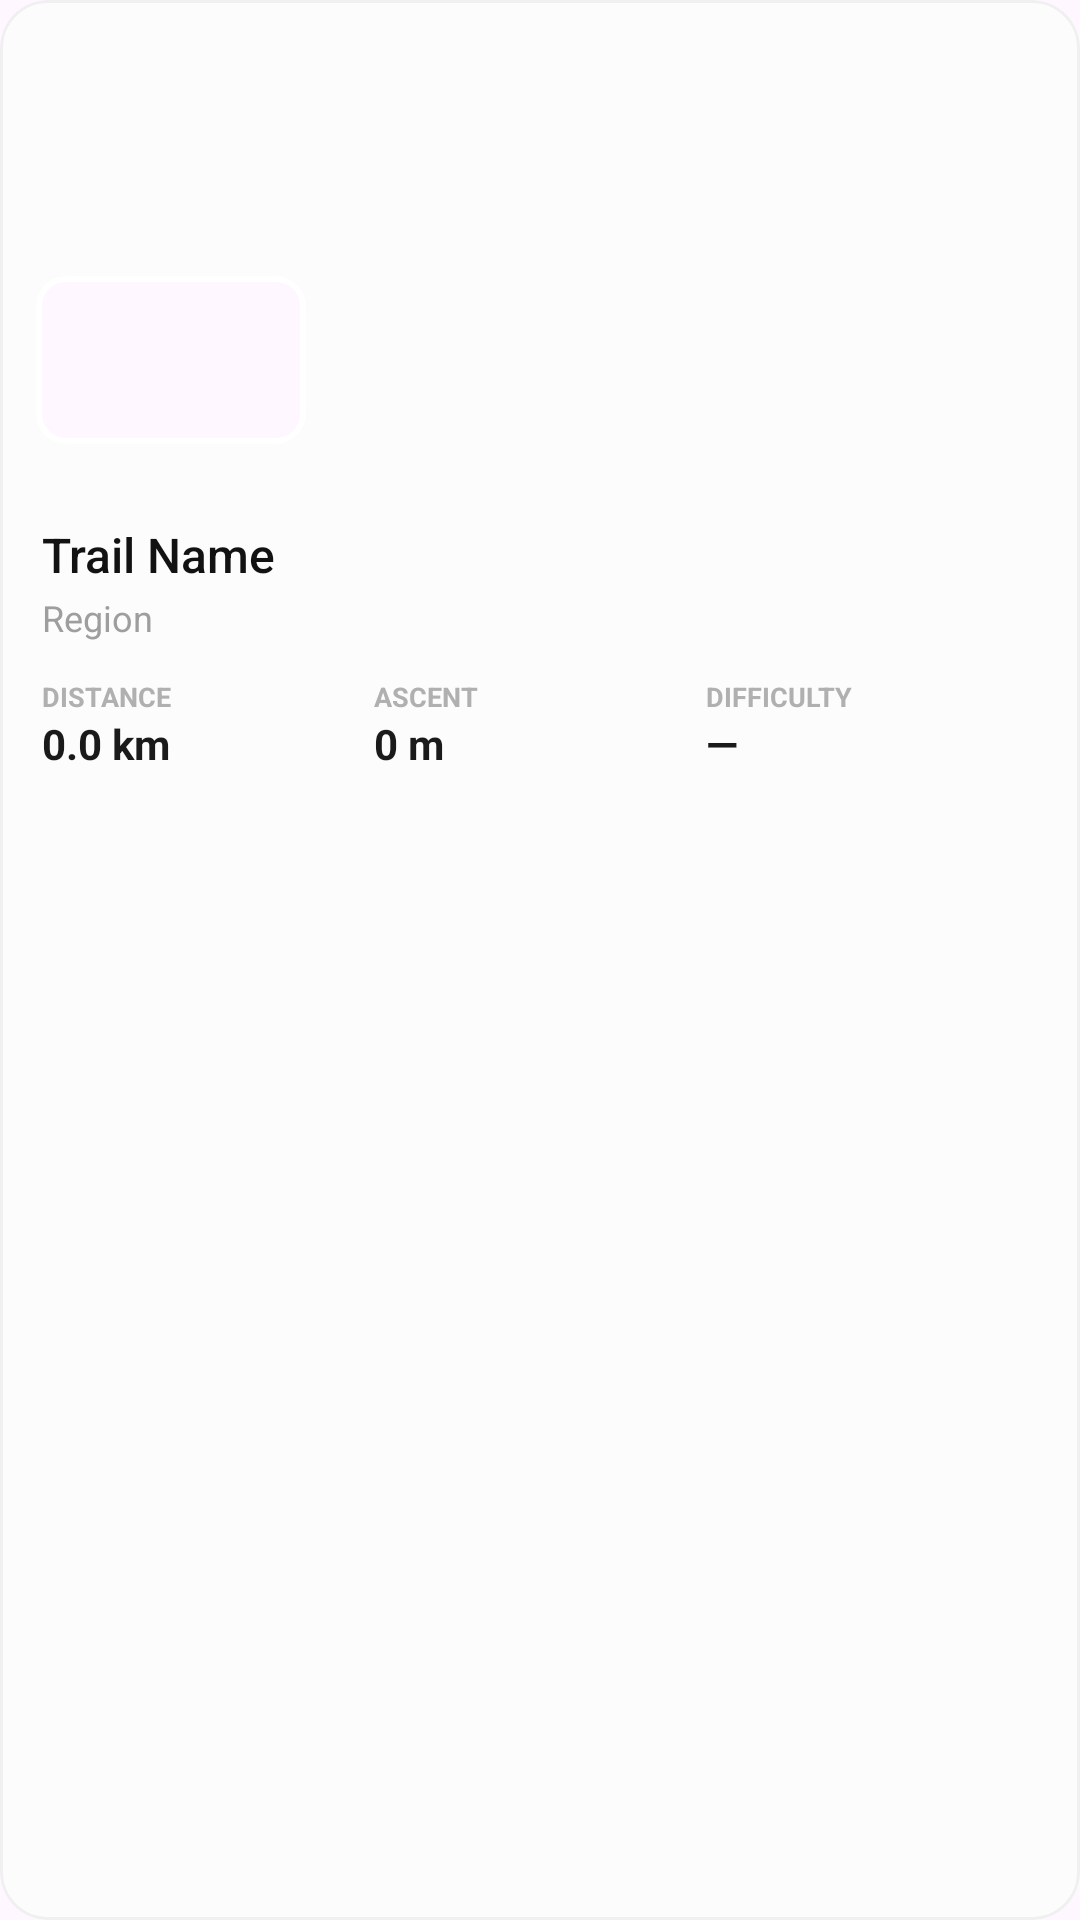

This screen was rendered from an Android layout file. Write that file and the resources it references.
<!-- AndroidManifest.xml: application theme Theme.HighPath -->
<!-- res/layout/trail_list_item.xml -->
<?xml version="1.0" encoding="utf-8"?>
<com.google.android.material.card.MaterialCardView
    xmlns:android="http://schemas.android.com/apk/res/android"
    xmlns:app="http://schemas.android.com/apk/res-auto"
    android:layout_width="match_parent"
    android:layout_height="wrap_content"
    android:layout_marginHorizontal="12dp"
    android:layout_marginVertical="6dp"
    app:cardCornerRadius="16dp"
    app:cardElevation="0dp"
    app:strokeColor="#F0F0F0"
    app:strokeWidth="1dp"
    app:cardBackgroundColor="#FCFCFC">

    <LinearLayout
        android:layout_width="match_parent"
        android:layout_height="wrap_content"
        android:orientation="vertical">

        <FrameLayout
            android:layout_width="match_parent"
            android:layout_height="160dp">

            <ImageView
                android:id="@+id/trailImage"
                android:layout_width="match_parent"
                android:layout_height="match_parent"
                android:scaleType="centerCrop"
                android:src="@drawable/placeholder" />

            <com.google.android.material.card.MaterialCardView
                android:id="@+id/trailOverlayCard"
                android:layout_width="90dp"
                android:layout_height="56dp"
                android:layout_gravity="bottom|start"
                android:layout_margin="12dp"
                app:cardCornerRadius="10dp"
                app:cardElevation="0dp"
                app:strokeColor="#FFFFFF"
                app:strokeWidth="2dp">

                <ImageView
                    android:id="@+id/trailOverlayIcon"
                    android:layout_width="match_parent"
                    android:layout_height="match_parent"
                    android:scaleType="centerCrop"
                    android:src="@drawable/trail_placeholder" />

            </com.google.android.material.card.MaterialCardView>

        </FrameLayout>

        <LinearLayout
            android:layout_width="match_parent"
            android:layout_height="wrap_content"
            android:orientation="vertical"
            android:padding="14dp">

            <TextView
                android:id="@+id/trailName"
                android:layout_width="match_parent"
                android:layout_height="wrap_content"
                android:text="Trail Name"
                android:textColor="#121212"
                android:textSize="16sp"
                android:fontFamily="sans-serif-medium"
                android:layout_marginBottom="2dp" />

            <TextView
                android:id="@+id/trailRegion"
                android:layout_width="match_parent"
                android:layout_height="wrap_content"
                android:text="Region"
                android:textColor="#9E9E9E"
                android:textSize="12sp"
                android:layout_marginBottom="12dp" />

            <LinearLayout
                android:layout_width="match_parent"
                android:layout_height="wrap_content"
                android:orientation="horizontal">

                <LinearLayout
                    android:layout_width="0dp"
                    android:layout_height="wrap_content"
                    android:layout_weight="1"
                    android:orientation="vertical">

                    <TextView
                        android:layout_width="wrap_content"
                        android:layout_height="wrap_content"
                        android:text="DISTANCE"
                        android:textColor="#B0B0B0"
                        android:textSize="9sp"
                        android:textStyle="bold" />

                    <TextView
                        android:id="@+id/trailDistance"
                        android:layout_width="wrap_content"
                        android:layout_height="wrap_content"
                        android:text="0.0 km"
                        android:textColor="#1A1A1A"
                        android:textSize="14sp"
                        android:textStyle="bold" />
                </LinearLayout>

                <LinearLayout
                    android:layout_width="0dp"
                    android:layout_height="wrap_content"
                    android:layout_weight="1"
                    android:orientation="vertical">

                    <TextView
                        android:layout_width="wrap_content"
                        android:layout_height="wrap_content"
                        android:text="ASCENT"
                        android:textColor="#B0B0B0"
                        android:textSize="9sp"
                        android:textStyle="bold" />

                    <TextView
                        android:id="@+id/trailAscent"
                        android:layout_width="wrap_content"
                        android:layout_height="wrap_content"
                        android:text="0 m"
                        android:textColor="#1A1A1A"
                        android:textSize="14sp"
                        android:textStyle="bold" />
                </LinearLayout>

                <LinearLayout
                    android:layout_width="0dp"
                    android:layout_height="wrap_content"
                    android:layout_weight="1"
                    android:orientation="vertical">

                    <TextView
                        android:layout_width="wrap_content"
                        android:layout_height="wrap_content"
                        android:text="DIFFICULTY"
                        android:textColor="#B0B0B0"
                        android:textSize="9sp"
                        android:textStyle="bold" />

                    <TextView
                        android:id="@+id/trailDifficulty"
                        android:layout_width="wrap_content"
                        android:layout_height="wrap_content"
                        android:text="—"
                        android:textColor="#1A1A1A"
                        android:textSize="14sp"
                        android:textStyle="bold" />
                </LinearLayout>

            </LinearLayout>
        </LinearLayout>
    </LinearLayout>
</com.google.android.material.card.MaterialCardView>
<!-- resources referenced by this layout -->
<resources>
  <style name="Theme.HighPath" parent="Base.Theme.HighPath" />
  <style name="Base.Theme.HighPath" parent="Theme.Material3.DayNight.NoActionBar">
          
          
  
          
          <item name="colorSecondaryContainer">@android:color/transparent</item>
          <item name="colorOnSecondaryContainer">@android:color/black</item>
  
          
          <item name="rippleColor">@android:color/transparent</item>
  
      </style>
</resources>
